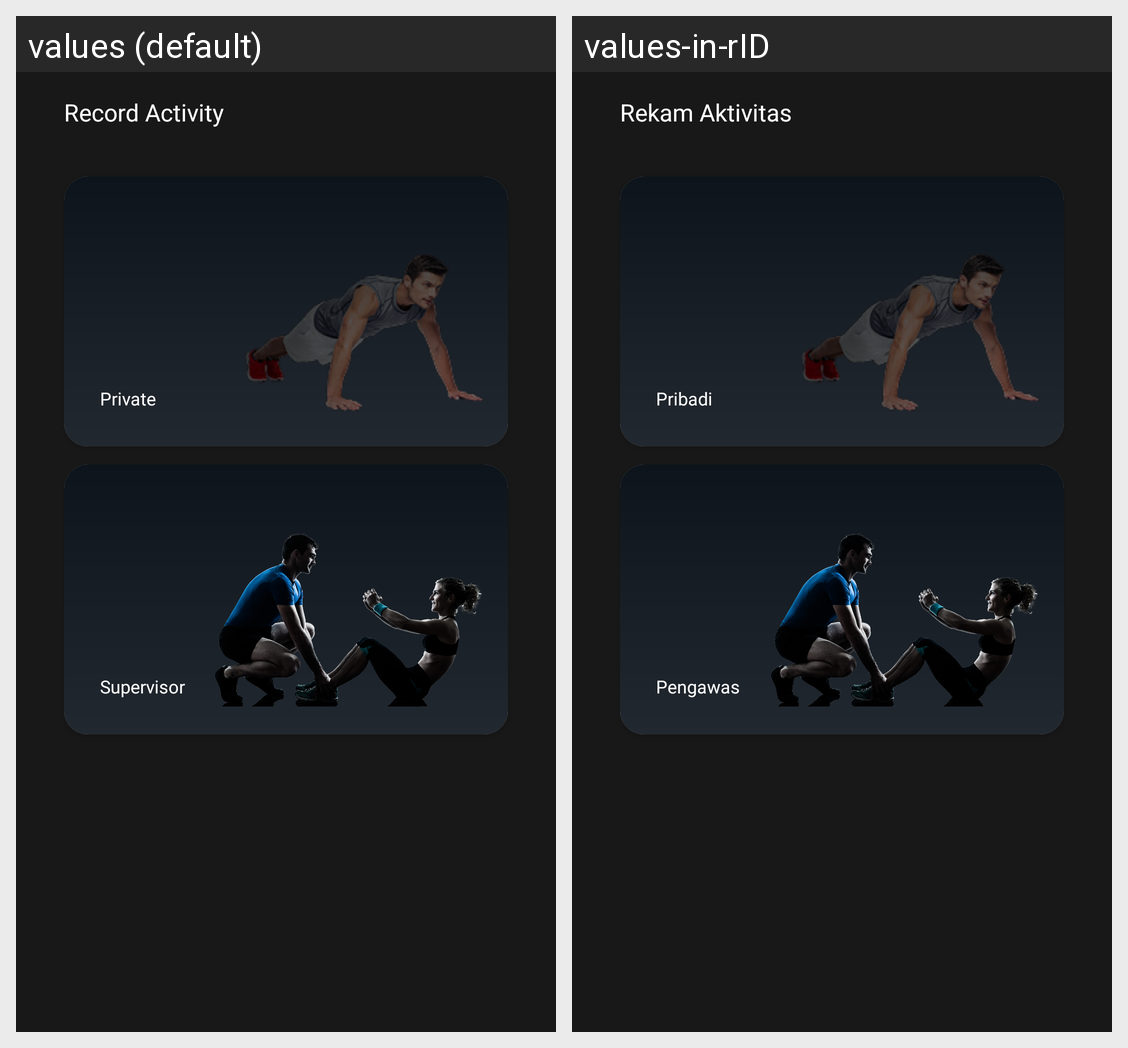

For this localized Android screen grid, give each drawn string resource with its value in every locale shown.
Android screen res/layout/fragment_record.xml rendered under 2 locales, left to right: values (default), values-in-rID. Device: Nexus 5 (rendered at 1080×1920; each locale shown at half size, 540×960, under a caption strip naming it); theme Theme.XPoseTracker.
Strings drawn on this screen, with the default value and each locale's value (text and hints the layout hard-codes, and strings that could not be matched under every locale, appear in the picture but are not listed):

record_activity
  values: Record Activity
  values-in-rID: Rekam Aktivitas

private_tracker
  values: Private
  values-in-rID: Pribadi

supervisor_tracker
  values: Supervisor
  values-in-rID: Pengawas
